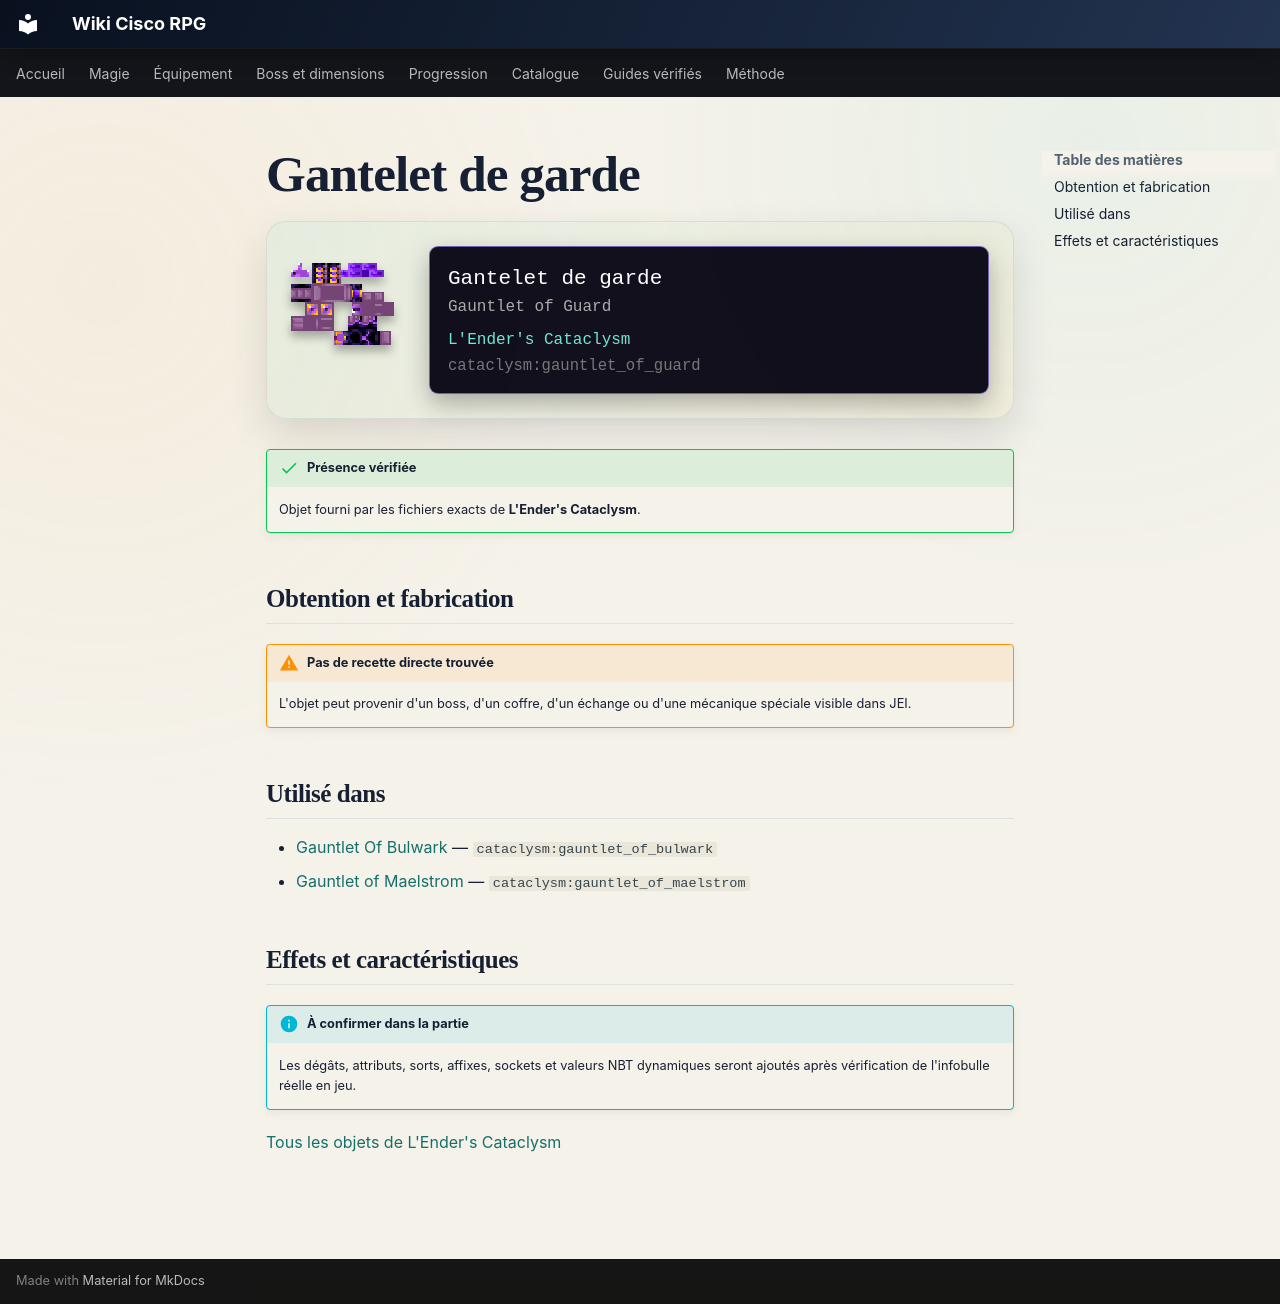

repository: Kloups-Dev/wiki-cisco-rpg · page: catalogue/objets/cataclysm/gauntlet_of_guard/index.html · generator: mkdocs

# Gantelet de garde

<div class="mc-item-showcase">
<img class="mc-item-icon" src="../../../../assets/generated/items/cataclysm/gauntlet_of_guard.png" alt="Gantelet de garde">
<div class="mc-tooltip-card">
<div class="mc-tooltip-card__name">Gantelet de garde</div>
<div class="mc-tooltip-card__alias">Gauntlet of Guard</div>
<div class="mc-tooltip-card__mod">L&#x27;Ender&#x27;s Cataclysm</div>
<div class="mc-tooltip-card__id">cataclysm:gauntlet_of_guard</div>
</div>
</div>

!!! success "Présence vérifiée"
    Objet fourni par les fichiers exacts de **L'Ender's Cataclysm**.

## Obtention et fabrication

!!! warning "Pas de recette directe trouvée"
    L'objet peut provenir d'un boss, d'un coffre, d'un échange ou d'une mécanique spéciale visible dans JEI.

## Utilisé dans

- [Gauntlet Of Bulwark](../../../catalogue/objets/cataclysm/gauntlet_of_bulwark.md) — <code>cataclysm:gauntlet_of_bulwark</code>
- [Gauntlet of Maelstrom](../../../catalogue/objets/cataclysm/gauntlet_of_maelstrom.md) — <code>cataclysm:gauntlet_of_maelstrom</code>

## Effets et caractéristiques

!!! info "À confirmer dans la partie"
    Les dégâts, attributs, sorts, affixes, sockets et valeurs NBT dynamiques seront ajoutés après vérification de l'infobulle réelle en jeu.

[Tous les objets de L'Ender's Cataclysm](../../../contenu/cataclysm.md)
